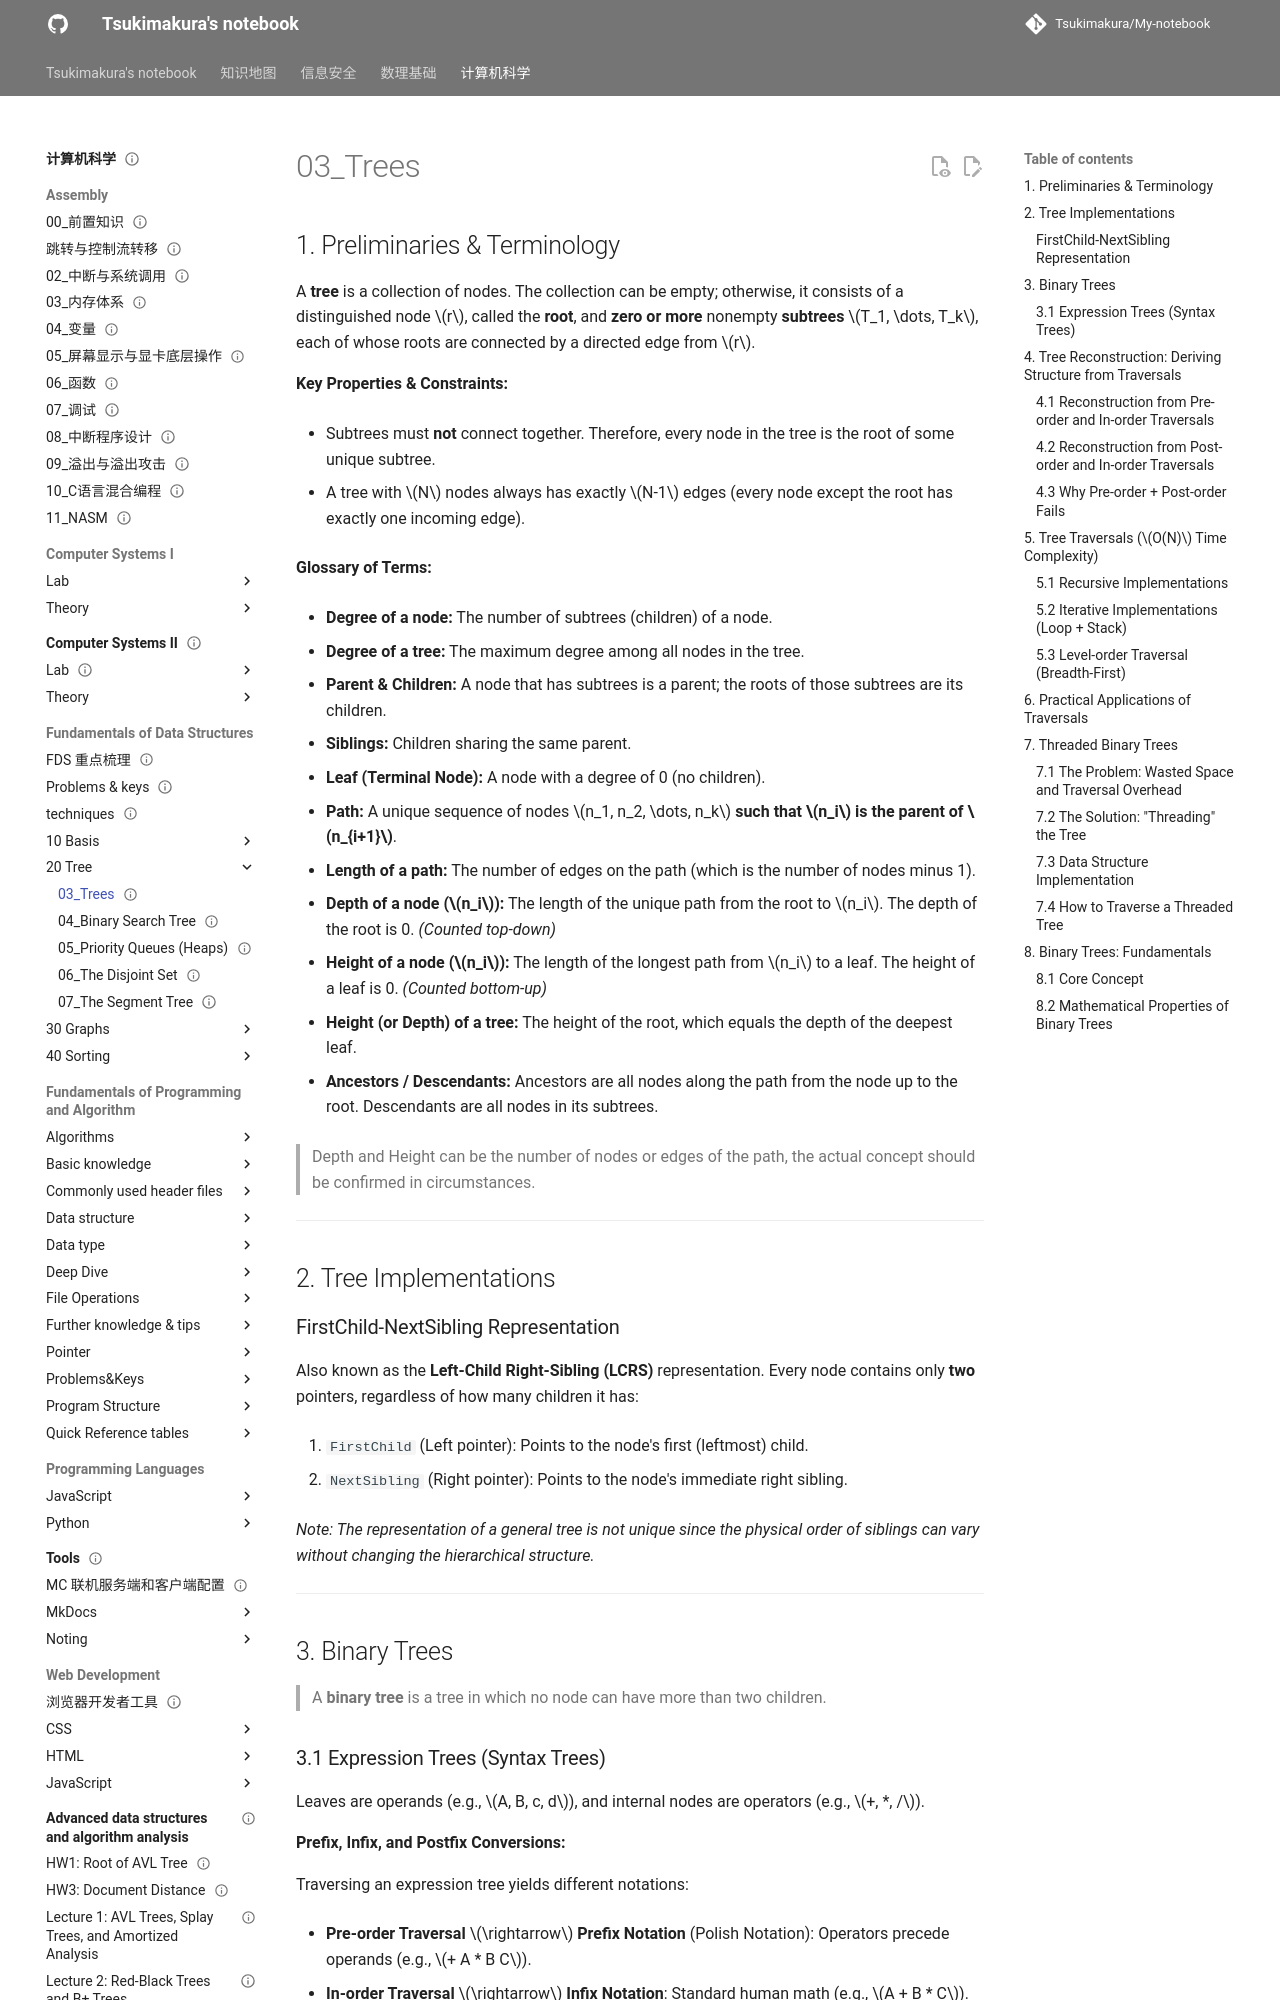

repository: Tsukimakura/My-notebook · page: 计算机科学/Fundamentals of Data Structures/20_Tree/03_Trees/index.html · generator: mkdocs

---
title: "03_Trees"
status: draft
tags: [cs]
created: null
updated: 2026-10-06
sources: []
---

# 03_Trees

## 1. Preliminaries & Terminology

A **tree** is a collection of nodes. The collection can be empty; otherwise, it consists of a distinguished node $r$, called the **root**, and **zero or more** nonempty **subtrees** $T_1, \dots, T_k$, each of whose roots are connected by a directed edge from $r$.

**Key Properties & Constraints:**

- Subtrees must **not** connect together. Therefore, every node in the tree is the root of some unique subtree.

- A tree with $N$ nodes always has exactly $N-1$ edges (every node except the root has exactly one incoming edge).

**Glossary of Terms:**

- **Degree of a node:** The number of subtrees (children) of a node.

- **Degree of a tree:** The maximum degree among all nodes in the tree.

- **Parent & Children:** A node that has subtrees is a parent; the roots of those subtrees are its children.

- **Siblings:** Children sharing the same parent.

- **Leaf (Terminal Node):** A node with a degree of 0 (no children).

- **Path:** A unique sequence of nodes $n_1, n_2, \dots, n_k$ **such that $n_i$ is the parent of $n_{i+1}$**.

- **Length of a path:** The number of edges on the path (which is the number of nodes minus 1).

- **Depth of a node ($n_i$):** The length of the unique path from the root to $n_i$. The depth of the root is 0. _(Counted top-down)_

- **Height of a node ($n_i$):** The length of the longest path from $n_i$ to a leaf. The height of a leaf is 0. _(Counted bottom-up)_

- **Height (or Depth) of a tree:** The height of the root, which equals the depth of the deepest leaf.

- **Ancestors / Descendants:** Ancestors are all nodes along the path from the node up to the root. Descendants are all nodes in its subtrees.

> Depth and Height can be the number of nodes or edges of the path, the actual concept should be confirmed in circumstances.

---

## 2. Tree Implementations

### FirstChild-NextSibling Representation

Also known as the **Left-Child Right-Sibling (LCRS)** representation. Every node contains only **two** pointers, regardless of how many children it has:

1. `FirstChild` (Left pointer): Points to the node's first (leftmost) child.

2. `NextSibling` (Right pointer): Points to the node's immediate right sibling.

_Note: The representation of a general tree is not unique since the physical order of siblings can vary without changing the hierarchical structure._

---

## 3. Binary Trees

> A **binary tree** is a tree in which no node can have more than two children.
